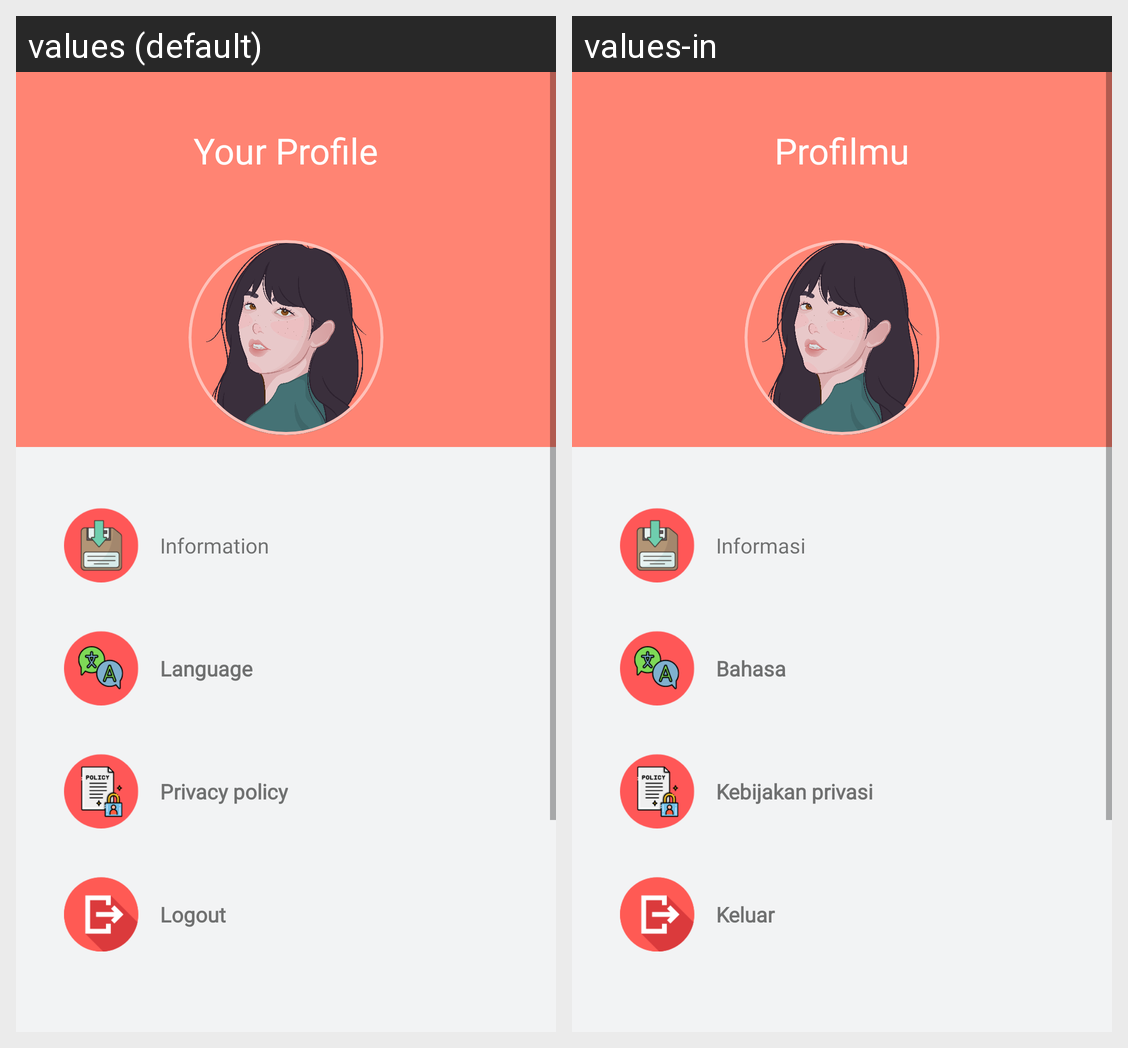

Locale-by-locale string values for the Android screen shown in this grid:
Android screen res/layout/fragment_profile.xml rendered under 2 locales, left to right: values (default), values-in. Device: Nexus 5 (rendered at 1080×1920; each locale shown at half size, 540×960, under a caption strip naming it); theme Theme.CPV2.
Strings drawn on this screen, with the default value and each locale's value (text and hints the layout hard-codes, and strings that could not be matched under every locale, appear in the picture but are not listed):

profile
  values: Your Profile
  values-in: Profilmu

profile_information_menu
  values: Information
  values-in: Informasi

language_menu
  values: Language
  values-in: Bahasa

privacy_policy_menu
  values: Privacy policy
  values-in: Kebijakan privasi

logout_menu
  values: Logout
  values-in: Keluar
